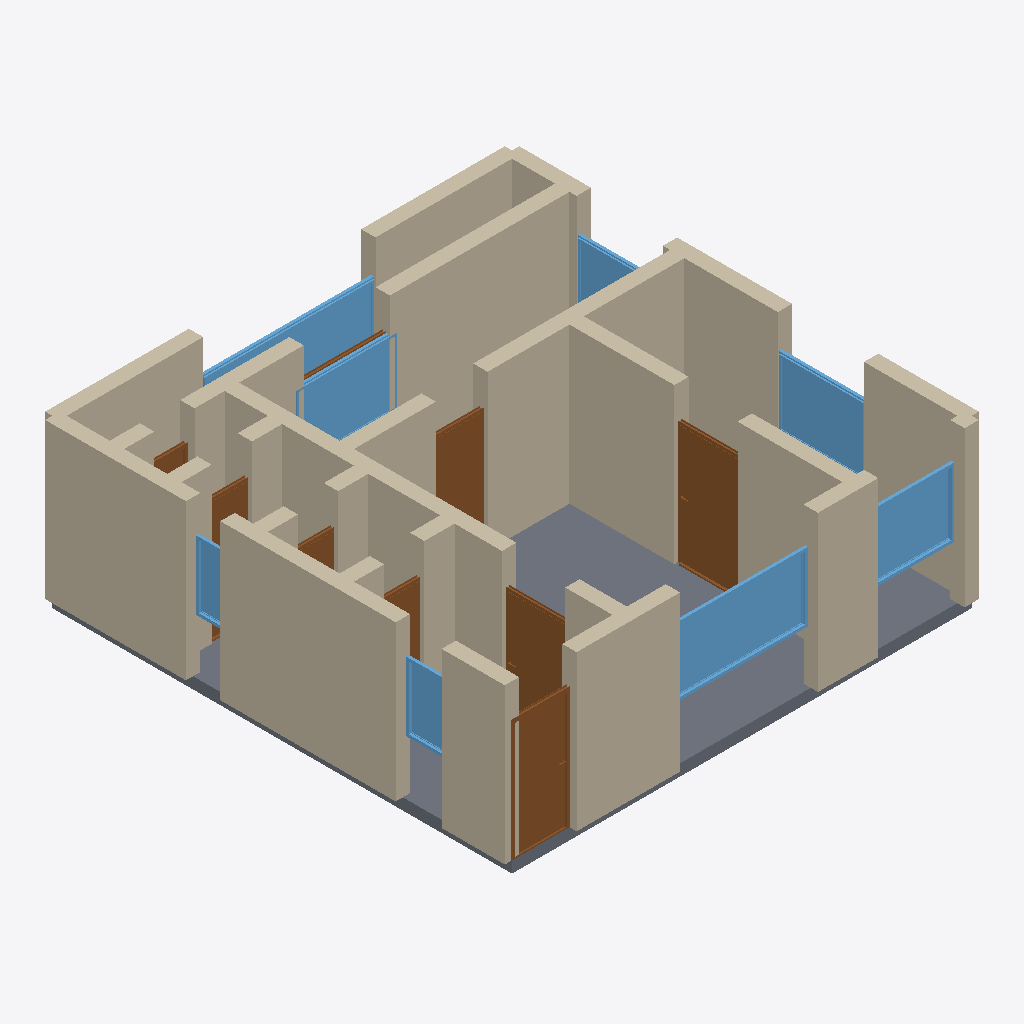
Isometric view of an IFC building model (IFC-SPF (STEP), schema IFC4, length unit metre), seen from the south-west, elements coloured by IFC class: 32 walls (beige), 9 doors (brown), 8 windows (light blue), 1 slab (grey).
Extent 8.2 m × 8.2 m × 2.9 m (x, y, z). Storeys (1): Ground Floor at 0.00 m. Elements (50): 32 IfcWall, 9 IfcDoor, 8 IfcWindow, 1 IfcSlab.

HEADER;
FILE_DESCRIPTION(('ViewDefinition[DesignTransferView]'),'2;1');
FILE_NAME('/dev/null','2026-05-05T20:25:35+05:30',(''),(''),'IfcOpenShell 0.8.5','IfcOpenShell 0.8.5','Nobody');
FILE_SCHEMA(('IFC4'));
ENDSEC;
DATA;
#1=IFCPROJECT('3QQh$LWBfCQvnZg3IWczXA',$,'A Tirana Blloku modern 1-bed — post-2010 contemporary, ~60 m',$,$,$,$,(#10),#5);
#12=IFCSITE('0KT1c6dNT7EwgJSJ07ZvAS',$,'Site',$,$,$,$,$,$,$,$,$,$,$);
#13=IFCBUILDING('0xXqnP$Gv3qxhzEdm4Q6Ni',$,'Building',$,$,$,$,$,$,$,$,$);
#16=IFCBUILDINGSTOREY('3Wv9Ustvv0JPa8HFTFD1YX',$,'Ground Floor',$,$,#22,$,$,$,$);
#222=IFCWALL('3zbNmPHN176vcSGWUdzHhn',$,'Exterior Wall',$,$,#243,#238,$,$);
#2142=IFCSLAB('32LawfmwX5of7FLCGPrCml',$,'Floor',$,$,#2159,#2154,$,.FLOOR.);
#200=IFCWALL('215hhzJKfAwPAxxDSEqyWG',$,'Exterior Wall',$,$,#221,#216,$,$);
#618=IFCWALL('1qpTWIk7z79xJjJnb4Rnk5',$,'Interior Wall',$,$,#639,#634,$,$);
#376=IFCWALL('1bTfhTBqv8ExRqvR9o1uCc',$,'Interior Wall',$,$,#397,#392,$,$);
#23=IFCWALL('2qtzDbP6f4lvvxdvKH3qjd',$,'Exterior Wall',$,$,#45,#39,$,$);
#398=IFCWALL('2iNGr90BPCDOcW3oBdJ$em',$,'Interior Wall',$,$,#419,#414,$,$);
#112=IFCWALL('1QCMl_Smn8tPxtIw7TA3z6',$,'Exterior Wall',$,$,#133,#128,$,$);
#244=IFCWALL('1rAZ0Sqfj9Agm2xNvGA6Bs',$,'Exterior Wall',$,$,#265,#260,$,$);
#46=IFCWALL('0mT81hf9D3E9zp4O_$oaY8',$,'Exterior Wall',$,$,#67,#62,$,$);
#354=IFCWALL('0ckENjdC18BRMHKO2d63No',$,'Interior Wall',$,$,#375,#370,$,$);
#90=IFCWALL('1johwZyA52LR95OjHqBn6z',$,'Exterior Wall',$,$,#111,#106,$,$);
#1493=IFCWINDOW('0clMLk9sX7$gCI$pW72yLk',$,'Window',$,$,#1547,#1542,$,1.2,2.4,$,$,$);
#156=IFCWALL('3sU4OmFrH9ju_7PbjclKi0',$,'Exterior Wall',$,$,#177,#172,$,$);
#178=IFCWALL('0jbmdD1rLBKB62RNWx9T7y',$,'Exterior Wall',$,$,#199,#194,$,$);
#1068=IFCDOOR('08Fhg9mATCrQovsy2cwk$L',$,'Door',$,$,#1152,#1147,$,2.1,1.1,$,$,$);
#728=IFCDOOR('2RzAuh5qPDcflSDMufmBi1',$,'Door',$,$,#812,#807,$,2.1,1.0,$,$,$);
#486=IFCWALL('0skE0Ip$vFM8h7iETiE$vH',$,'Interior Wall',$,$,#507,#502,$,$);
#288=IFCWALL('1bqQz9tWTCLO$iLFS7IuOl',$,'Interior Wall',$,$,#309,#304,$,$);
#1603=IFCWINDOW('3qGMg3geP4WQP_I$GwBYOJ',$,'Window',$,$,#1657,#1652,$,1.2,1.5,$,$,$);
#1658=IFCWINDOW('0BpO5s1cb3yxt4GC219xNP',$,'Window',$,$,#1712,#1707,$,1.2,1.8,$,$,$);
#1548=IFCWINDOW('2XuvLEDjDBZwB7QEsvdJdH',$,'Window',$,$,#1602,#1597,$,1.2,1.5,$,$,$);
#1768=IFCWINDOW('3ULr2Vv2nDhA$ZUmrs95WR',$,'Window',$,$,#1822,#1817,$,1.2,3.0,$,$,$);
#442=IFCWALL('0xKV8iQnT6rPxDswFWXFeg',$,'Interior Wall',$,$,#463,#458,$,$);
#310=IFCWALL('1BZaBH3ovALhGDxySL2BO$',$,'Interior Wall',$,$,#331,#326,$,$);
#813=IFCDOOR('1_NrCwmW922ezvvs3ULwXO',$,'Door',$,$,#897,#892,$,2.1,1.1,$,$,$);
#420=IFCWALL('0NOeJ40cf7G9pxHKEn8sWV',$,'Interior Wall',$,$,#441,#436,$,$);
#68=IFCWALL('2Hr6pLuBb87fSjmL$D$Bd6',$,'Exterior Wall',$,$,#89,#84,$,$);
#552=IFCWALL('00fB0SX_b6igQhDDrA_oiD',$,'Interior Wall',$,$,#573,#568,$,$);
#1153=IFCDOOR('173cIfuPbDNh9vp3GZY44b',$,'Door',$,$,#1237,#1232,$,2.1,0.9,$,$,$);
#134=IFCWALL('3e08ffKKz5h9lFp8MvnI3V',$,'Exterior Wall',$,$,#155,#150,$,$);
#574=IFCWALL('1lV$kPwQj3CPng7N510Mqv',$,'Interior Wall',$,$,#595,#590,$,$);
#508=IFCWALL('3PtQ$rIhLEHvtdQdp$vjGn',$,'Interior Wall',$,$,#529,#524,$,$);
#640=IFCWALL('0ruRfPTJ92eeEllodyFhiW',$,'Interior Wall',$,$,#661,#656,$,$);
#706=IFCWALL('05ug_JbMP9_gOX$v32mrq_',$,'Interior Wall',$,$,#727,#722,$,$);
#1878=IFCWINDOW('2nRNTxTT915Bu1o5Z5Crll',$,'Window',$,$,#1932,#1927,$,1.2,0.8,$,$,$);
#662=IFCWALL('3zBw9fCCXF4u$_Yeeg86ns',$,'Interior Wall',$,$,#683,#678,$,$);
#1713=IFCWINDOW('3AgW92CtXElR$jzjzIE$Fb',$,'Window',$,$,#1767,#1762,$,1.2,1.5,$,$,$);
#266=IFCWALL('0NtZdQA4f9v9fR3TiRNLcB',$,'Interior Wall',$,$,#287,#282,$,$);
#1823=IFCWINDOW('0JAoKcABvDyeMeM8dCLgtW',$,'Window',$,$,#1877,#1872,$,1.2,0.6,$,$,$);
#596=IFCWALL('2XJHg7pe99vPZNsGXC4mPS',$,'Interior Wall',$,$,#617,#612,$,$);
#1238=IFCDOOR('1NmAm3IBz2teYgawzf5FEW',$,'Door',$,$,#1322,#1317,$,2.1,0.7,$,$,$);
#898=IFCDOOR('0$zX9hkaHAax88HZcmNOPv',$,'Door',$,$,#982,#977,$,2.1,0.7,$,$,$);
#332=IFCWALL('2E25t4gKn1ERiLto52aLyz',$,'Interior Wall',$,$,#353,#348,$,$);
#530=IFCWALL('2kTP1abmXBdeIIkmodh5gm',$,'Interior Wall',$,$,#551,#546,$,$);
#684=IFCWALL('1e_QGacZjDQPg9M829wcIF',$,'Interior Wall',$,$,#705,#700,$,$);
#983=IFCDOOR('1xkDvmfcH80h55fFRJex98',$,'Door',$,$,#1067,#1062,$,2.1,0.7,$,$,$);
#464=IFCWALL('2VD1YrjQ1BeP2Vd3R98ZfC',$,'Interior Wall',$,$,#485,#480,$,$);
#1408=IFCDOOR('0zW6qPkmzDeujqfI_3mf92',$,'Door',$,$,#1492,#1487,$,2.1,0.7,$,$,$);
#1323=IFCDOOR('2IjaQ4aYzDxv5jJ_fzrIM4',$,'Door',$,$,#1407,#1402,$,2.1,1.5,$,$,$);
ENDSEC;
